Run: headless pygame with SDL's dummy video driver; simulated clock (each Clock.tick advances the game by its frame time, no real sleeping); random seed 0; keys injected as events and as key.get_pressed() state; no mouse input.
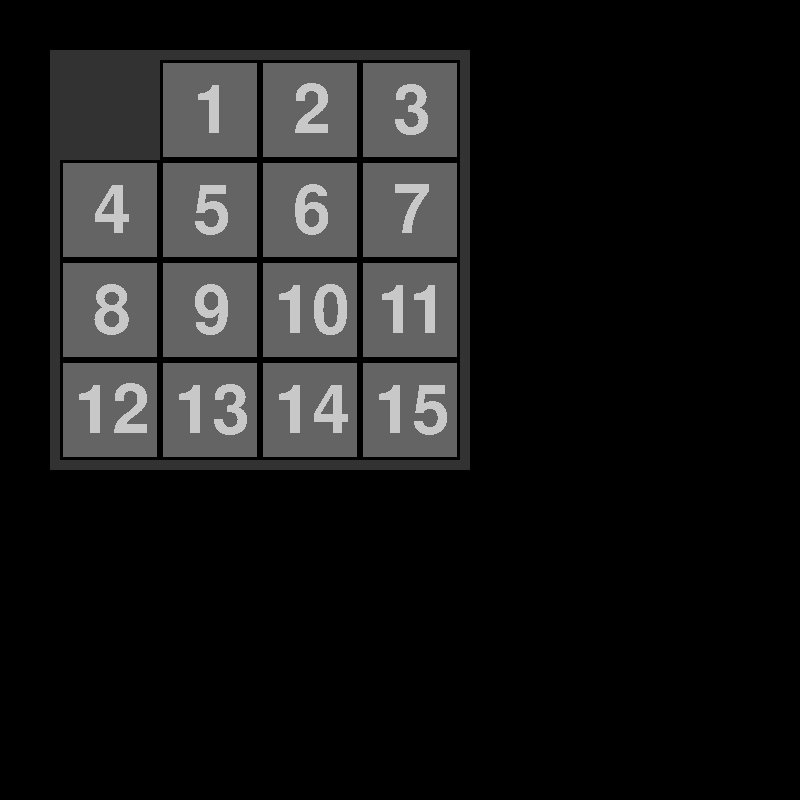
Frame 1 of 2 · flips 1–60 · no input
Frame 2 of 2 · flips 61–180 · tapped SPACE, RETURN · held RIGHT (→), D (game ended) · screen unchanged from frame 1, image omitted

The pygame program that drew these frames:

import pygame as pg

def get_all_events(max=2000):
    for i in range(pg.NUMEVENTS):
        if pg.event.event_name(i) != "Unknown":
            print(i, pg.event.event_name(i))
        if(i>max):
            break

WIDTH=800
HEIGHT=800
GLID_RECT_SIZE=100
GLID_SIZE=4
BOARD_OFFSET=50
GLID_OFFSET=10

pg.init()
screen = pg.display.set_mode((WIDTH, HEIGHT))

board_size = GLID_RECT_SIZE*GLID_SIZE+20
def draw_board(x=40,y=40,edge_color=(0,0,0),color=(50,50,50)):
    pg.draw.rect(screen, color, (x,y,board_size,board_size), 0)

font = pg.font.Font(None,100)
fonts = [font.render(str(i),0,(200,200,200)) for i in range(20)]
fonts[0]=font.render(" ",0,(200,200,200))

class Pannel:
    def __init__(self,pos,num):
        self.pos = pos
        self.num = num
        self.color = (100,100,100)
        self.eg_color = (0,0,0)

    def draw(self):
        if self.num==0:
            return
        x = BOARD_OFFSET+GLID_OFFSET+self.pos%GLID_SIZE*GLID_RECT_SIZE
        y = BOARD_OFFSET+GLID_OFFSET+self.pos//GLID_SIZE*GLID_RECT_SIZE
        pg.draw.rect(screen, self.color, (x, y,GLID_RECT_SIZE,GLID_RECT_SIZE), 0)
        pg.draw.rect(screen, self.eg_color, (x,y ,GLID_RECT_SIZE,GLID_RECT_SIZE), 3)
        g_font = fonts[self.num]
        font_rect = g_font.get_rect()
        ofsets = (GLID_SIZE-font_rect[2], GLID_SIZE-font_rect[3])
        screen.blit(g_font,(x+ofsets[0]/2+GLID_RECT_SIZE/2,y+ofsets[1]/2+GLID_RECT_SIZE/2))
        
    def move(self, dist):
        self.pos = dist


pannels = [Pannel(i,i) for i in range(16)]
zero_pos = 0

def draw_pannel(x,y,num,edge_color=(0,0,0),color=(100,100,100)):
    pg.draw.rect(screen, color, (x,y,GLID_RECT_SIZE,GLID_RECT_SIZE), 0)
    pg.draw.rect(screen, edge_color, (x,y,GLID_RECT_SIZE,GLID_RECT_SIZE), width=3)
    g_font = fonts[num]
    font_rect = g_font.get_rect()
    ofsets = (GLID_SIZE-font_rect[2], GLID_SIZE-font_rect[3])
    screen.blit(g_font,(x+ofsets[0]/2+GLID_RECT_SIZE/2,y+ofsets[1]/2+GLID_RECT_SIZE/2))

def draw_grid():
    pg.draw.rect(screen, (50,50,50), (BOARD_OFFSET,BOARD_OFFSET ,board_size,board_size), 0)
    for p in pannels:
        p.draw()

cnt = 0
mode = 0
while True:
    events = pg.event.get()
    cnt += 1

    screen.fill((0,0,0))
    #draw_board()
    #draw_grid()
    draw_grid()
    pg.display.flip()

    if cnt%1000==0:
        pannels[0].move(mode%2)
        mode+=1

    flag=0

    for event in events:
        if event.type == pg.KEYDOWN:
            print(event)
            pg.quit()
            flag=1
            break

    if flag:
        break
